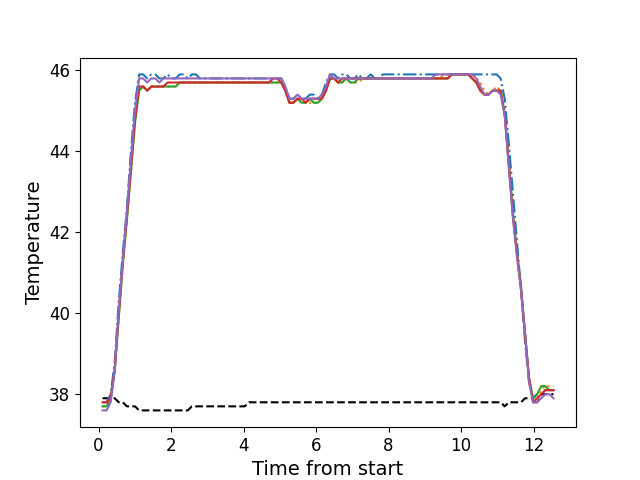

Values plotted in this chart, from the file beside it:
, times, neutral, z1, z2, z3, z4, z5
0, 0.1106, 37.9, 37.8, 37.7, 37.7, 37.8, 37.6
1, 0.2223, 37.9, 37.8, 37.7, 37.7, 37.8, 37.6
2, 0.3343, 37.9, 38.0, 37.8, 37.9, 37.9, 37.8
3, 0.4469, 37.9, 38.8, 38.6, 38.6, 38.6, 38.6
4, 0.5586, 37.8, 40.3, 39.9, 39.9, 40.0, 40.1
5, 0.6702, 37.8, 41.5, 41.2, 41.2, 41.3, 41.3
6, 0.7823, 37.7, 42.6, 42.3, 42.3, 42.4, 42.5
7, 0.8949, 37.7, 44.0, 43.5, 43.5, 43.6, 43.8
8, 1.007, 37.7, 45.2, 44.8, 44.7, 44.8, 45.0
9, 1.119, 37.6, 45.9, 45.6, 45.5, 45.6, 45.8
10, 1.231, 37.6, 45.9, 45.6, 45.6, 45.6, 45.8
11, 1.343, 37.6, 45.8, 45.5, 45.5, 45.5, 45.7
12, 1.455, 37.6, 45.9, 45.6, 45.6, 45.6, 45.8
13, 1.567, 37.6, 45.9, 45.6, 45.6, 45.6, 45.8
14, 1.679, 37.6, 45.8, 45.6, 45.6, 45.6, 45.7
15, 1.791, 37.6, 45.8, 45.6, 45.6, 45.6, 45.8
16, 1.904, 37.6, 45.9, 45.6, 45.6, 45.7, 45.8
17, 2.015, 37.6, 45.8, 45.6, 45.6, 45.7, 45.8
18, 2.128, 37.6, 45.8, 45.6, 45.6, 45.7, 45.8
19, 2.239, 37.6, 45.9, 45.7, 45.7, 45.7, 45.8
20, 2.351, 37.6, 45.9, 45.7, 45.7, 45.7, 45.8
21, 2.463, 37.6, 45.8, 45.7, 45.7, 45.7, 45.8
22, 2.575, 37.7, 45.9, 45.7, 45.7, 45.7, 45.8
23, 2.688, 37.7, 45.9, 45.7, 45.7, 45.7, 45.8
24, 2.799, 37.7, 45.8, 45.7, 45.7, 45.7, 45.8
25, 2.912, 37.7, 45.8, 45.7, 45.7, 45.7, 45.8
26, 3.024, 37.7, 45.8, 45.7, 45.7, 45.7, 45.8
27, 3.136, 37.7, 45.8, 45.7, 45.7, 45.7, 45.8
28, 3.248, 37.7, 45.8, 45.7, 45.7, 45.7, 45.8
29, 3.36, 37.7, 45.8, 45.7, 45.7, 45.7, 45.8
30, 3.472, 37.7, 45.8, 45.7, 45.7, 45.7, 45.8
31, 3.584, 37.7, 45.8, 45.7, 45.7, 45.7, 45.8
32, 3.696, 37.7, 45.8, 45.7, 45.7, 45.7, 45.8
33, 3.808, 37.7, 45.8, 45.7, 45.7, 45.7, 45.8
34, 3.921, 37.7, 45.8, 45.7, 45.7, 45.7, 45.8
35, 4.033, 37.7, 45.8, 45.7, 45.7, 45.7, 45.8
36, 4.145, 37.8, 45.8, 45.7, 45.7, 45.7, 45.8
37, 4.256, 37.8, 45.8, 45.7, 45.7, 45.7, 45.8
38, 4.369, 37.8, 45.8, 45.7, 45.7, 45.7, 45.8
39, 4.48, 37.8, 45.8, 45.7, 45.7, 45.7, 45.8
40, 4.592, 37.8, 45.8, 45.7, 45.7, 45.7, 45.8
41, 4.704, 37.8, 45.8, 45.7, 45.7, 45.7, 45.8
42, 4.816, 37.8, 45.8, 45.7, 45.7, 45.8, 45.8
43, 4.929, 37.8, 45.8, 45.7, 45.7, 45.8, 45.8
44, 5.041, 37.8, 45.8, 45.7, 45.7, 45.7, 45.8
45, 5.153, 37.8, 45.6, 45.5, 45.5, 45.5, 45.6
46, 5.265, 37.8, 45.3, 45.2, 45.2, 45.2, 45.3
47, 5.377, 37.8, 45.3, 45.2, 45.2, 45.2, 45.3
48, 5.49, 37.8, 45.4, 45.3, 45.3, 45.3, 45.4
49, 5.601, 37.8, 45.3, 45.2, 45.2, 45.3, 45.3
50, 5.714, 37.8, 45.3, 45.2, 45.2, 45.2, 45.3
51, 5.825, 37.8, 45.4, 45.2, 45.3, 45.3, 45.3
52, 5.937, 37.8, 45.4, 45.2, 45.2, 45.3, 45.3
53, 6.051, 37.8, 45.3, 45.2, 45.2, 45.3, 45.3
54, 6.161, 37.8, 45.4, 45.3, 45.3, 45.3, 45.4
55, 6.274, 37.8, 45.7, 45.5, 45.5, 45.5, 45.6
56, 6.386, 37.8, 45.9, 45.8, 45.8, 45.8, 45.9
57, 6.498, 37.8, 45.9, 45.8, 45.8, 45.8, 45.8
58, 6.61, 37.8, 45.8, 45.7, 45.7, 45.7, 45.8
59, 6.721, 37.8, 45.9, 45.7, 45.7, 45.8, 45.8
... 52 more rows
